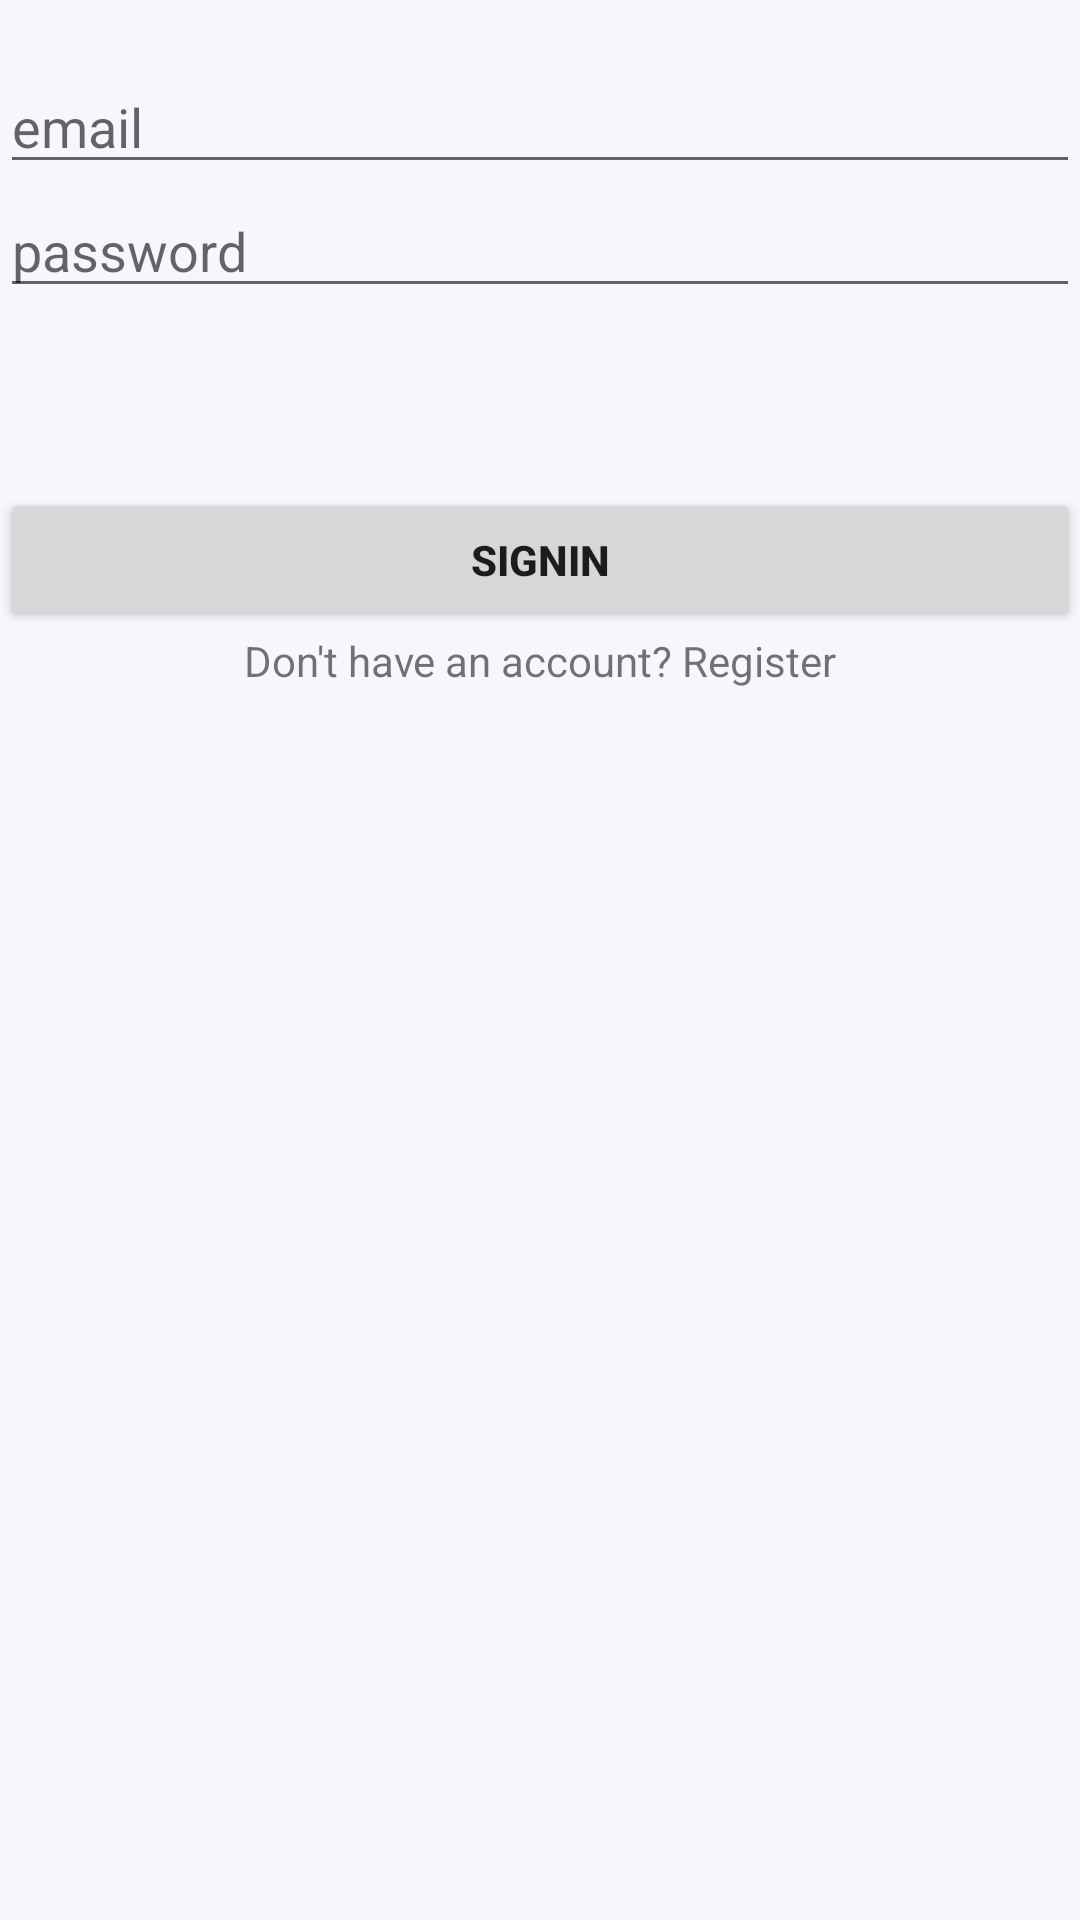

The Android layout XML behind this screen, and the referenced resources:
<!-- AndroidManifest.xml: application theme Theme.QuizApp -->
<!-- res/layout/activity_sign_in.xml -->
<?xml version="1.0" encoding="utf-8"?>
<LinearLayout xmlns:android="http://schemas.android.com/apk/res/android"
    xmlns:app="http://schemas.android.com/apk/res-auto"
    xmlns:tools="http://schemas.android.com/tools"
    android:id="@+id/main"
    android:layout_width="match_parent"
    android:layout_height="match_parent"
    tools:context=".SignIn"
    android:orientation="vertical"
    android:layout_margin="25dp">

    <ImageView
        android:layout_width="match_parent"
        android:layout_height="wrap_content"
        android:src="@drawable/logoo"
        android:layout_marginTop="10dp"/>


    <EditText
        android:layout_width="match_parent"
        android:layout_height="wrap_content"
        android:id="@+id/etMail"
        android:hint="email"
        android:inputType="textEmailAddress"
        android:layout_marginTop="10dp"
        android:drawableLeft="@drawable/baseline_mail_28"/>

    <EditText
        android:layout_width="match_parent"
        android:layout_height="wrap_content"
        android:id="@+id/etPassword"
        android:hint="password"
        android:inputType="textPassword"
        android:drawableLeft="@drawable/baseline_mail_28"/>

    <View
        android:layout_width="match_parent"
        android:layout_height="60dp"/>

    <Button
        android:layout_width="match_parent"
        android:layout_height="wrap_content"
        android:text="SignIn"
        android:textStyle="bold"/>

    <TextView
        android:layout_width="match_parent"
        android:layout_height="wrap_content"
        android:text="@string/register_msg"
        android:layout_gravity="center"
        android:gravity="center"/>

</LinearLayout>
<!-- resources referenced by this layout -->
<resources>
  <string name="register_msg">Don\'t have an account? Register</string>
  <style name="Theme.QuizApp" parent="Base.Theme.QuizApp" />
  <style name="Base.Theme.QuizApp" parent="Theme.MaterialComponents.Light.NoActionBar">
          
          <item name="colorPrimary">@color/primaryColor</item>
          <item name="colorPrimaryVariant">@color/primaryDarkColor</item>
          <item name="colorOnPrimary">@color/white</item>
          
          <item name="colorSecondary">@color/secondaryColor</item>
          <item name="colorSecondaryVariant">@color/secondaryDarkColor</item>
          <item name="colorOnSecondary">@color/black</item>
  
          
          <item name="android:statusBarColor">@color/primaryDarkColor</item>
          <item name="android:windowLightStatusBar">false</item>
  
          
          <item name="android:windowBackground">@color/background_color</item>
      </style>
  <color name="primaryColor">#3F51B5</color>
  <color name="primaryDarkColor">#303F9F</color>
  <color name="white">#FFFFFF</color>
  <color name="secondaryColor">#00BCD4</color>
  <color name="secondaryDarkColor">#0097A7</color>
  <color name="black">#212121</color>
  <color name="background_color">#F5F7FA</color>
</resources>
